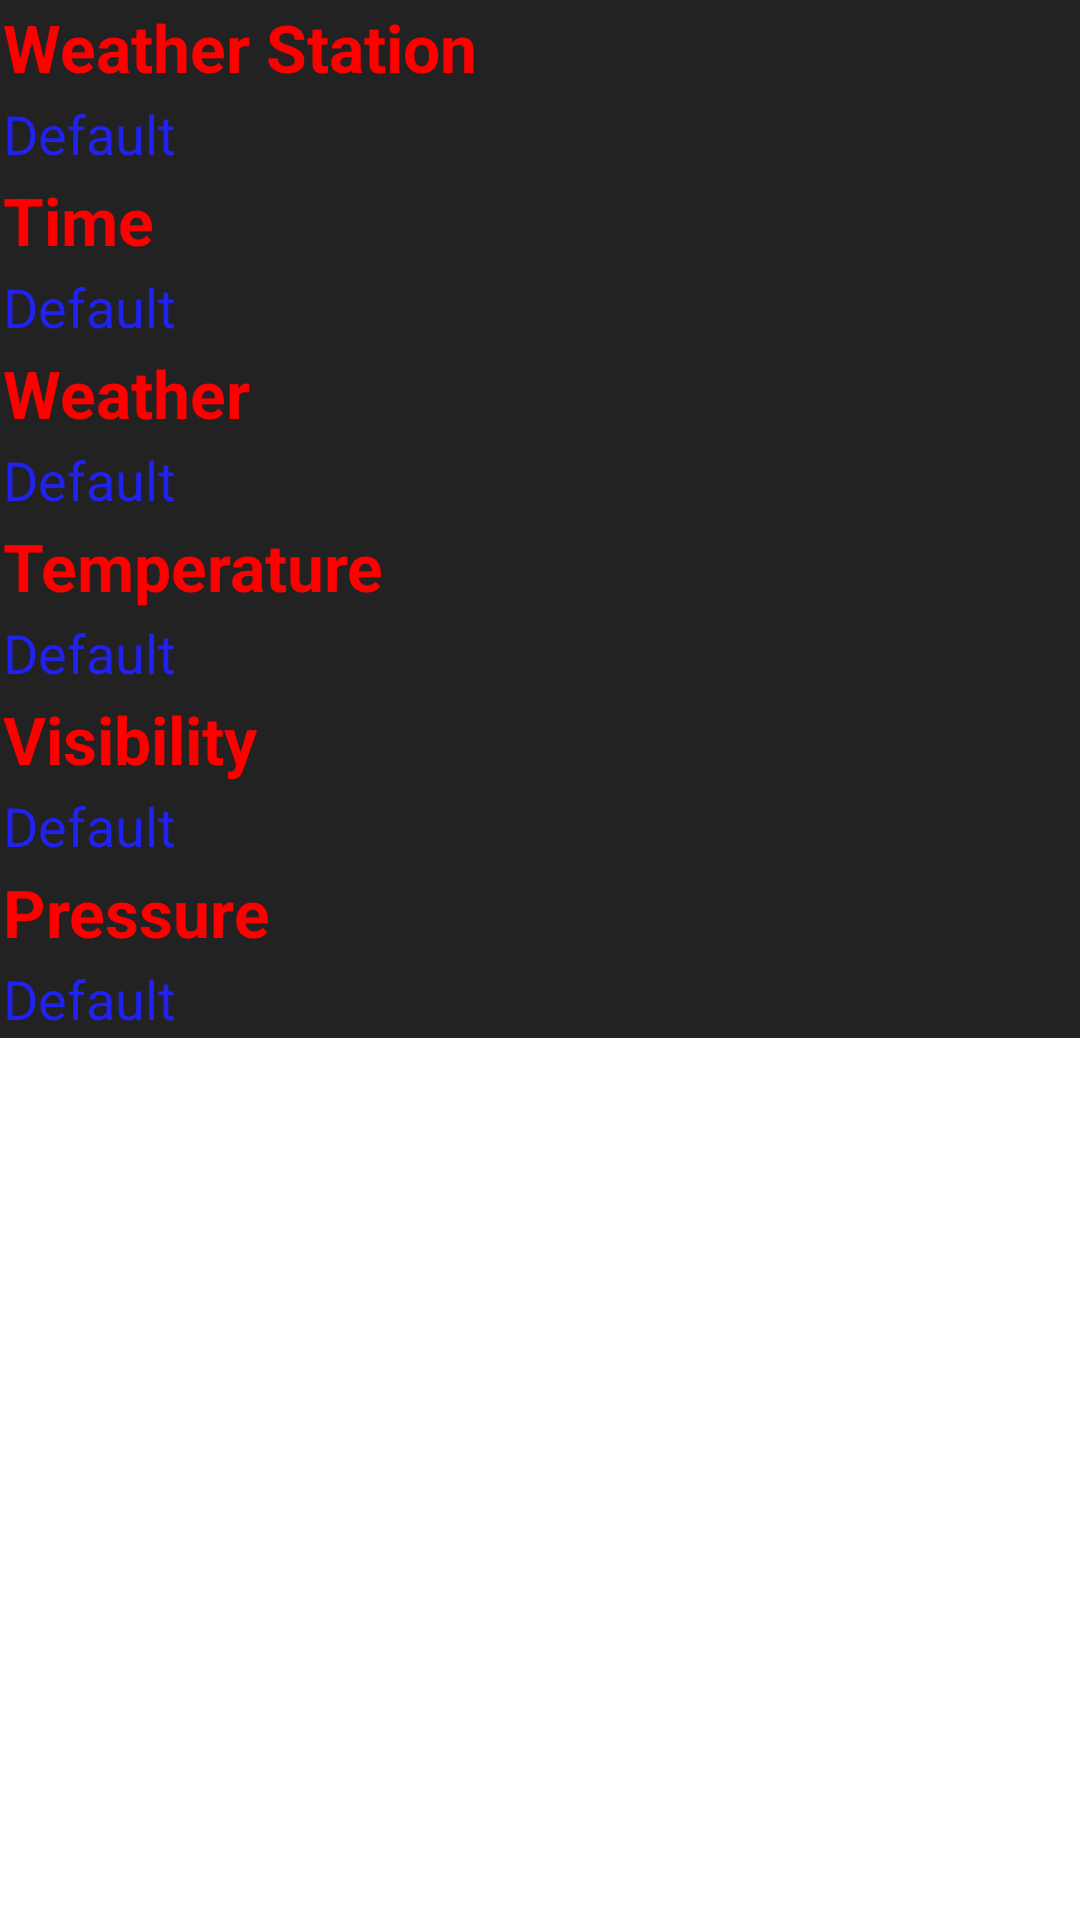

Android layout source for this screen:
<!-- AndroidManifest.xml: fallback theme Theme.MaterialComponents.DayNight.NoActionBar -->
<!-- res/layout/splash_section.xml -->
<?xml version="1.0" encoding="utf-8"?>
<LinearLayout android:layout_height="fill_parent"
              android:layout_width="fill_parent"
              xmlns:android="http://schemas.android.com/apk/res/android">
        <ScrollView android:layout_width="fill_parent"
                    android:layout_height="fill_parent"
                    xmlns:android="http://schemas.android.com/apk/res/android">
                <LinearLayout
                        android:layout_height="fill_parent"
                        android:layout_width="fill_parent"
                        android:orientation="vertical"
                        android:background="#222222"
                        xmlns:android="http://schemas.android.com/apk/res/android">
                        <TextView
                                style="@style/ListLabelFontStyle.Red.Large.bold"
                                android:text="@string/weather_station_label"/>
                        <TextView
                                style="@style/ListLabelFontStyle.Blue.Small"
                                android:text="@string/default_string"
                                android:id="@+id/weather_station_text_value"/>
                        <TextView
                                style="@style/ListLabelFontStyle.Red.Large.bold"
                                android:text="@string/weather_time_label"/>
                        <TextView
                                style="@style/ListLabelFontStyle.Blue.Small"
                                android:text="@string/default_string"
                                android:id="@+id/time_text_value"/>
                        <TextView
                                style="@style/ListLabelFontStyle.Red.Large.bold"
                                android:text="@string/weather_label"/>
                        <TextView
                                style="@style/ListLabelFontStyle.Blue.Small"
                                android:text="@string/default_string"
                                android:id="@+id/weather_text_value"/>
                        <TextView
                                style="@style/ListLabelFontStyle.Red.Large.bold"
                                android:text="@string/temperature_label"/>
                        <TextView
                                style="@style/ListLabelFontStyle.Blue.Small"
                                android:text="@string/default_string"
                                android:id="@+id/temperature_text_value"/>
                        <TextView
                                style="@style/ListLabelFontStyle.Red.Large.bold"
                                android:text="@string/visibility_label"/>
                        <TextView
                                style="@style/ListLabelFontStyle.Blue.Small"
                                android:text="@string/default_string"
                                android:id="@+id/visibility_text_label"/>
                        <TextView
                                style="@style/ListLabelFontStyle.Red.Large.bold"
                                android:text="@string/pressure_label"/>
                        <TextView
                                style="@style/ListLabelFontStyle.Blue.Small"
                                android:text="@string/default_string"
                                android:id="@+id/pressure_text_label"/>
                </LinearLayout>
        </ScrollView>
</LinearLayout>
<!-- resources referenced by this layout -->
<resources>
  <string name="default_string">Default</string>
  <string name="pressure_label">Pressure</string>
  <string name="temperature_label">Temperature</string>
  <string name="visibility_label">Visibility</string>
  <string name="weather_label">Weather</string>
  <string name="weather_station_label">Weather Station</string>
  <string name="weather_time_label">Time</string>
  <style name="ListLabelFontStyle.Blue.Small">
          <item name="android:textSize">18sp</item>
      </style>
  <style name="ListLabelFontStyle.Red.Large.bold">
          <item name="android:textStyle">bold</item>
      </style>
</resources>
